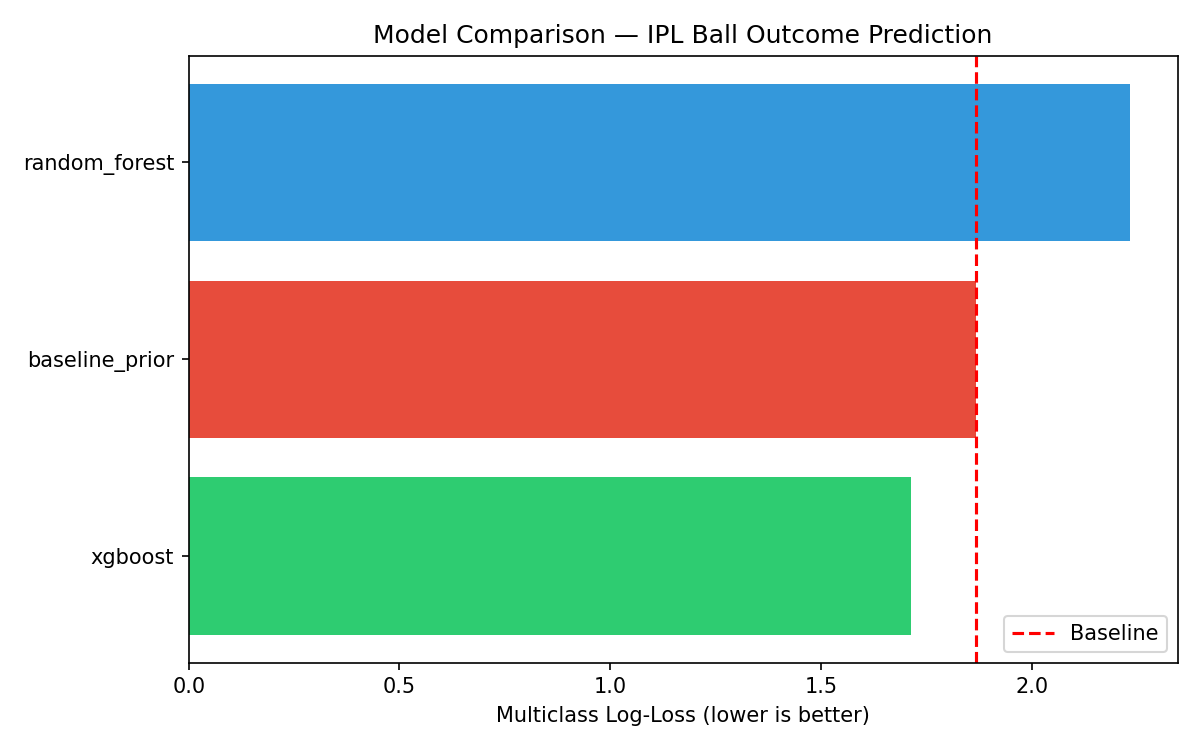

Data behind this chart, as committed beside it:
model, log_loss, accuracy, balanced_accuracy, macro_f1
xgboost, 1.714, 0.4462, 0.1346, 0.1267
baseline_prior, 1.867, 0.3664, 0.09091, 0.04875
random_forest, 2.234, 0.2511, 0.1769, 0.1324
